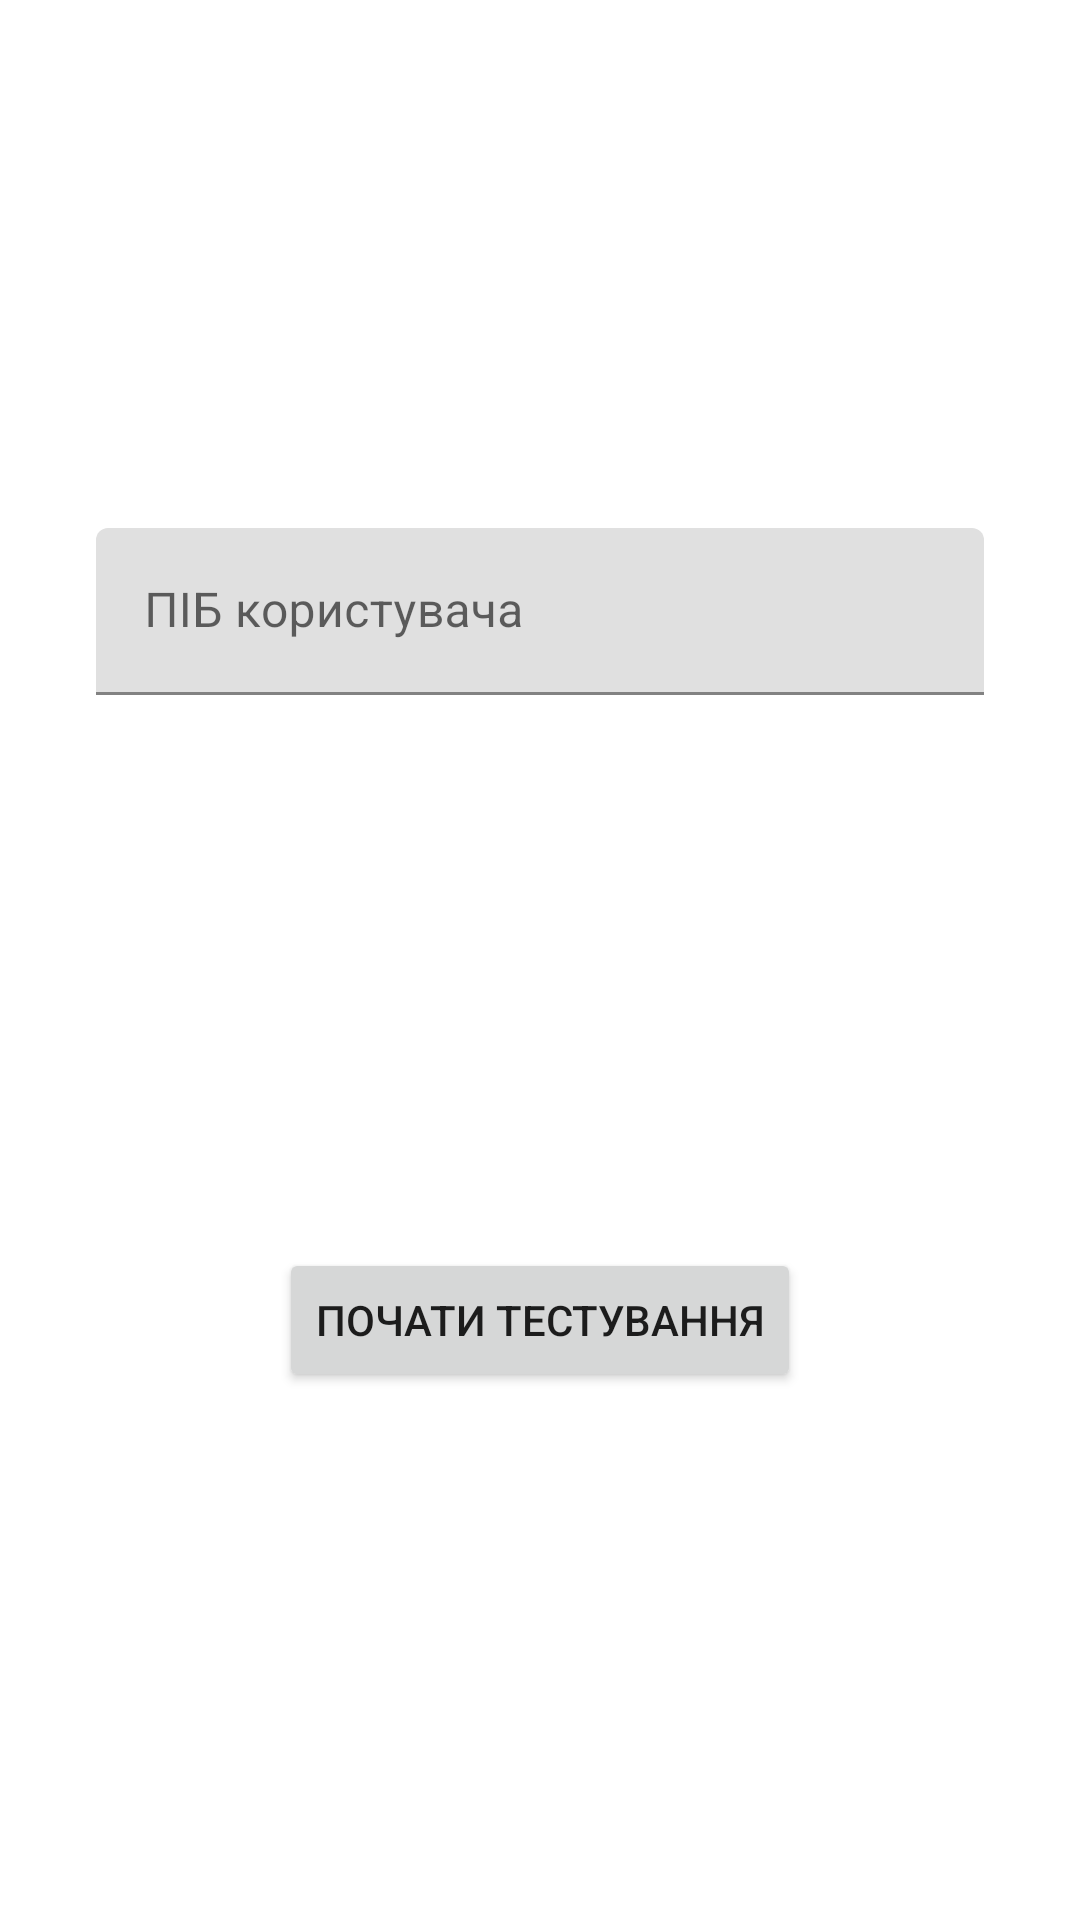

Reconstruct the res/layout file that produces this screen, plus the resources it refers to.
<!-- AndroidManifest.xml: application theme Theme.Mine_safety -->
<!-- res/layout/activity_authorization.xml -->
<?xml version="1.0" encoding="utf-8"?>
<androidx.constraintlayout.widget.ConstraintLayout xmlns:android="http://schemas.android.com/apk/res/android"
    xmlns:app="http://schemas.android.com/apk/res-auto"
    xmlns:tools="http://schemas.android.com/tools"
    android:layout_width="match_parent"
    android:layout_height="match_parent"
    tools:context=".authorization">

    <com.google.android.material.textfield.TextInputLayout
        android:id="@+id/textInputLayout"
        android:layout_width="0dp"
        android:layout_height="wrap_content"
        android:layout_marginStart="32dp"
        android:layout_marginEnd="32dp"
        app:layout_constraintBottom_toTopOf="@+id/btnAuth"
        app:layout_constraintEnd_toEndOf="parent"
        app:layout_constraintStart_toStartOf="parent"
        app:layout_constraintTop_toTopOf="parent">

        <com.google.android.material.textfield.TextInputEditText
            android:id="@+id/AuthFieldLogin"
            android:layout_width="match_parent"
            android:layout_height="wrap_content"
            android:hint="@string/pib" />
    </com.google.android.material.textfield.TextInputLayout>

    <Button
        android:id="@+id/btnAuth"
        android:layout_width="wrap_content"
        android:layout_height="wrap_content"
        android:layout_marginTop="8dp"
        android:text="@string/start"
        app:layout_constraintBottom_toBottomOf="parent"
        app:layout_constraintEnd_toEndOf="parent"
        app:layout_constraintStart_toStartOf="parent"
        app:layout_constraintTop_toBottomOf="@+id/textInputLayout" />
</androidx.constraintlayout.widget.ConstraintLayout>
<!-- resources referenced by this layout -->
<resources>
  <string name="pib">ПІБ користувача</string>
  <string name="start">почати тестування</string>
  <style name="Theme.Mine_safety" parent="Theme.MaterialComponents.DayNight.DarkActionBar">
          
          <item name="colorPrimary">@color/primaryColor</item>
          <item name="colorPrimaryVariant">@color/primaryDarkColor</item>
          <item name="colorOnPrimary">@color/white</item>
          
          <item name="colorSecondary">@color/primaryLightColor</item>
          <item name="colorSecondaryVariant">@color/primaryDarkColor</item>
          <item name="colorOnSecondary">@color/black</item>
          
          <item name="android:statusBarColor" tools:targetApi="l">?attr/colorPrimaryVariant</item>
          
      </style>
  <color name="primaryColor">#afb42b</color>
  <color name="primaryDarkColor">#7c8500</color>
  <color name="white">#FFFFFFFF</color>
  <color name="primaryLightColor">#e4e65e</color>
  <color name="black">#FF000000</color>
</resources>
